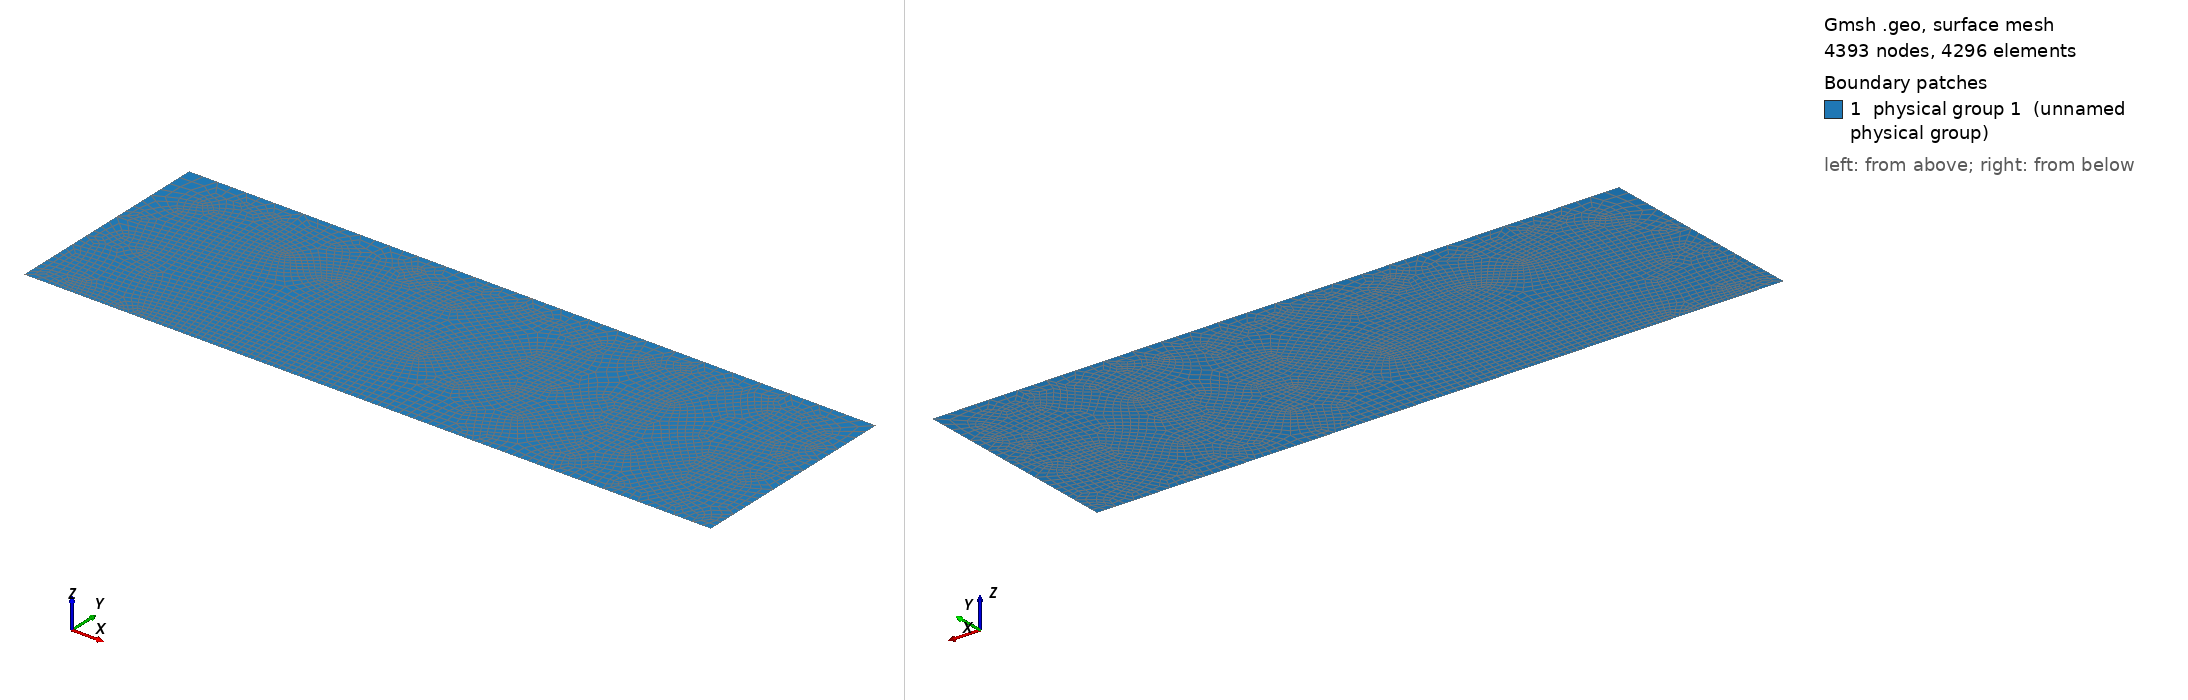

Gmsh geometry script, surface-meshed: 4393 nodes, 4296 surface elements. Boundary patches (legend numbers): 1 physical group 1 (unnamed physical group). Left view from above one corner, right view from below the opposite corner. Legend entries are the model's physical surfaces. The drawing asked Gmsh for element sizes between 1% and 20% of the model's largest extent; the script's own settings can give other sizes.

=== wall.geo (drawn) ===
Point(1) = {0.,       0., 0, 1};
Point(2) = {0.166667, 0., 0, 1};
Point(3) = {3.2,      0., 0, 1};
Point(4) = {3.2,      1., 0, 1};
Point(5) = {0.,       1., 0, 1};

Line(1) = {1, 2};
Line(2) = {2, 3};
Line(3) = {3, 4};
Line(4) = {4, 5};
Line(5) = {5, 1};

// Boundary IDs:
Physical Line(0) = {3};
Physical Line(1) = {2};
Physical Line(2) = {4, 5, 1};

Line Loop(1) = {1, 2, 3, 4, 5};
Plane Surface(1) = {1};

// The physical surface:
Physical Surface(1) = {1};

Transfinite Curve {-1} =  3 Using Progression 2.0;
Transfinite Curve {2} = 49 Using Progression 1.01455;
Transfinite Curve {3} = 12 Using Progression 1.059;
Transfinite Curve {4} = 25 Using Progression 1.0;
Transfinite Curve {-5} = 12 Using Progression 1.059;

// Meshing parameters:
Mesh.Algorithm = 8;
Mesh.RecombineAll = 1;
Mesh.CharacteristicLengthFactor = 0.09;
Mesh.SubdivisionAlgorithm = 1;
Mesh.Smoothing = 20;
Show "*";
//+
